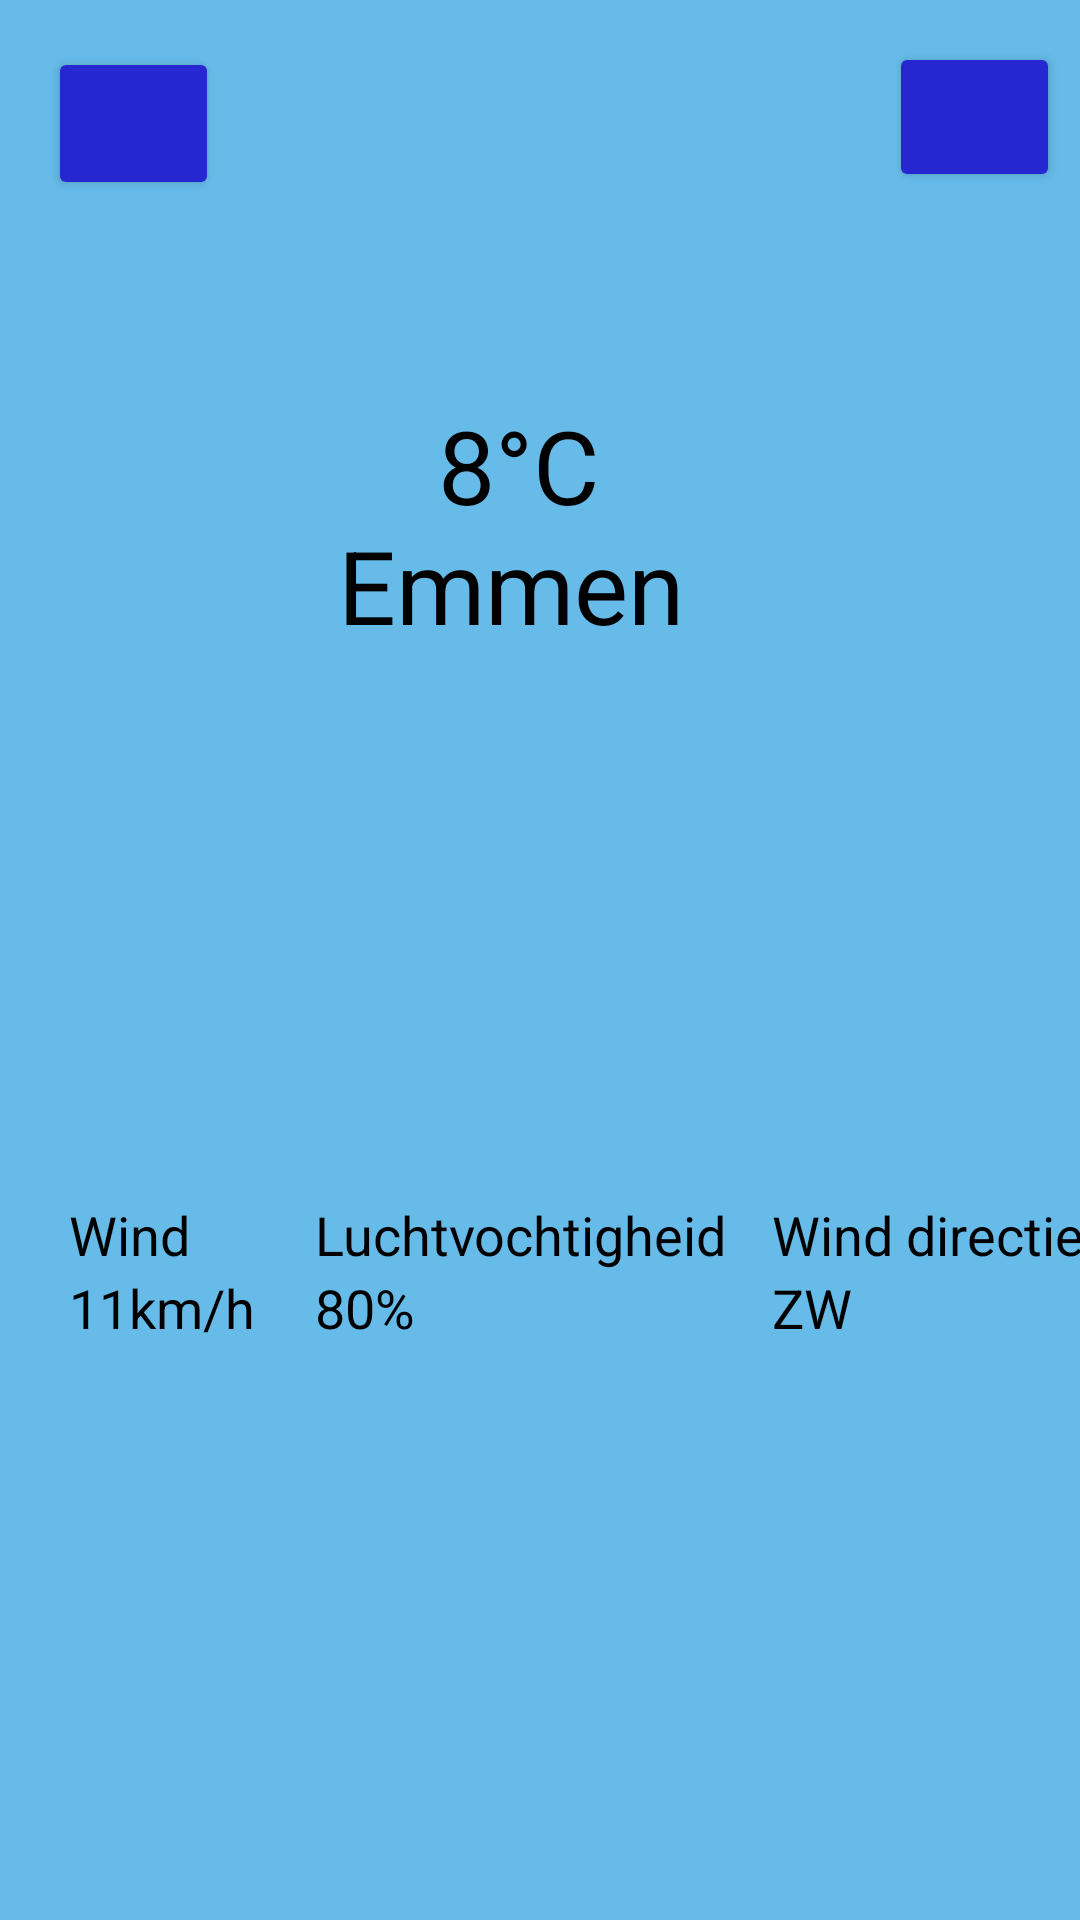

Android layout source for this screen:
<!-- AndroidManifest.xml: application theme Theme.Mainproject -->
<!-- res/layout/fragment_landing.xml -->
<?xml version="1.0" encoding="utf-8"?>
<androidx.constraintlayout.widget.ConstraintLayout xmlns:android="http://schemas.android.com/apk/res/android"
    xmlns:app="http://schemas.android.com/apk/res-auto"
    xmlns:tools="http://schemas.android.com/tools"
    android:id="@+id/frameLayout"
    android:layout_width="match_parent"
    android:layout_height="match_parent"
    android:background="#66bbe8"
    android:outlineAmbientShadowColor="#66BBEB"
    android:outlineSpotShadowColor="#66BBE8"
    android:visibility="visible"
    tools:context=".landing">

    

    <TextView
        android:id="@+id/temp_en_plaats"
        android:layout_width="134dp"
        android:layout_height="84dp"
        android:layout_marginTop="11dp"
        android:text="    8°C  Emmen"
        android:textColor="#000000"
        android:textSize="34sp"
        app:layout_constraintBottom_toBottomOf="parent"
        app:layout_constraintEnd_toEndOf="parent"
        app:layout_constraintHorizontal_bias="0.498"
        app:layout_constraintStart_toStartOf="parent"
        app:layout_constraintTop_toBottomOf="@+id/weersvoorspelling_lucht"
        app:layout_constraintVertical_bias="0.0" />

    <ImageView
        android:id="@+id/weersvoorspelling_lucht"
        android:layout_width="133dp"
        android:layout_height="108dp"
        android:scaleType="fitXY"
        android:src="@drawable/cloud_icon_17"
        app:layout_constraintBottom_toBottomOf="parent"
        app:layout_constraintEnd_toEndOf="parent"
        app:layout_constraintHorizontal_bias="0.701"
        app:layout_constraintStart_toStartOf="parent"
        app:layout_constraintTop_toTopOf="parent"
        app:layout_constraintVertical_bias="0.025" />

    <Button
        android:id="@+id/btn_settings"
        android:layout_width="57dp"
        android:layout_height="51dp"
        android:layout_marginStart="16dp"
        android:layout_marginEnd="116dp"
        android:backgroundTint="#2727D1"
        app:cornerRadius="1500dp"
        app:icon="@android:drawable/ic_menu_manage"
        app:iconTint="#FFFFFF"
        app:layout_constraintBottom_toTopOf="@+id/weathertable"
        app:layout_constraintEnd_toStartOf="@+id/weersvoorspelling_lucht"
        app:layout_constraintHorizontal_bias="0.0"
        app:layout_constraintStart_toStartOf="parent"
        app:layout_constraintTop_toTopOf="parent"
        app:layout_constraintVertical_bias="0.045" />

    <TableLayout
        android:id="@+id/weathertable"
        android:layout_width="405dp"
        android:layout_height="126dp"
        android:layout_marginTop="183dp"
        app:layout_constraintBottom_toBottomOf="parent"
        app:layout_constraintEnd_toEndOf="parent"
        app:layout_constraintHorizontal_bias="0.0"
        app:layout_constraintStart_toStartOf="parent"
        app:layout_constraintTop_toBottomOf="@+id/temp_en_plaats"
        app:layout_constraintVertical_bias="0.0">

        <TableRow
            android:layout_width="match_parent"
            android:layout_height="324dp">

            <Space
                android:layout_width="20dp"
                android:layout_height="wrap_content" />

            <TextView
                android:id="@+id/weathertable_1_4"
                android:layout_width="wrap_content"
                android:layout_height="match_parent"
                android:text="Wind"
                android:textColor="#000000"
                android:textSize="18sp" />

            <Space
                android:layout_width="20dp"
                android:layout_height="wrap_content" />

            <TextView
                android:id="@+id/weathertable_rain_row1"
                android:layout_width="wrap_content"
                android:layout_height="wrap_content"
                android:text="Luchtvochtigheid"
                android:textColor="#000000"
                android:textSize="18sp" />

            <Space
                android:layout_width="15dp"
                android:layout_height="wrap_content" />

            <TextView
                android:id="@+id/weathertablewind_row1"
                android:layout_width="wrap_content"
                android:layout_height="wrap_content"
                android:text="Wind directie"
                android:textColor="#000000"
                android:textSize="18sp" />

        </TableRow>

        <TableRow
            android:layout_width="match_parent"
            android:layout_height="match_parent">

            <Space
                android:layout_width="wrap_content"
                android:layout_height="wrap_content" />

            <TextView
                android:id="@+id/weathertable_2_6"
                android:layout_width="wrap_content"
                android:layout_height="wrap_content"
                android:text="11km/h"
                android:textColor="#000000"
                android:textSize="18sp" />

            <Space
                android:layout_width="10dp"
                android:layout_height="wrap_content" />

            <TextView
                android:id="@+id/weathertable_rain_row2"
                android:layout_width="wrap_content"
                android:layout_height="wrap_content"
                android:text="80%"
                android:textColor="#000000"
                android:textSize="18sp" />

            <Space
                android:layout_width="wrap_content"
                android:layout_height="wrap_content" />

            <TextView
                android:id="@+id/weathertable_wind_row2"
                android:layout_width="wrap_content"
                android:layout_height="wrap_content"
                android:text="ZW"
                android:textColor="#000000"
                android:textSize="18sp" />

        </TableRow>

        <TableRow
            android:layout_width="match_parent"
            android:layout_height="match_parent">

            <Space
                android:layout_width="23dp"
                android:layout_height="74dp" />

            <TextView
                android:id="@+id/waethertable_2_4"
                android:layout_width="wrap_content"
                android:layout_height="wrap_content"
                android:textColor="#000000"
                android:textSize="16sp" />

            <Space
                android:layout_width="wrap_content"
                android:layout_height="wrap_content" />

            <TextView
                android:id="@+id/weathertable_rain_row4"
                android:layout_width="wrap_content"
                android:layout_height="wrap_content"
                android:textColor="#000000"
                android:textSize="16sp" />

            <Space
                android:layout_width="wrap_content"
                android:layout_height="wrap_content" />

            <TextView
                android:id="@+id/weathertable_wind_row4"
                android:layout_width="wrap_content"
                android:layout_height="wrap_content"
                android:textColor="#000000"
                android:textSize="16sp" />
        </TableRow>

        <TableRow
            android:layout_width="match_parent"
            android:layout_height="match_parent">

            <Space
                android:layout_width="wrap_content"
                android:layout_height="wrap_content" />

            <TextView
                android:id="@+id/weathertable_3_6"
                android:layout_width="wrap_content"
                android:layout_height="match_parent"
                android:textColor="#000000"
                android:textSize="16sp" />

            <Space
                android:layout_width="wrap_content"
                android:layout_height="wrap_content" />

            <TextView
                android:id="@+id/weathertable_rain_row5"
                android:layout_width="wrap_content"
                android:layout_height="wrap_content"
                android:textColor="#000000"
                android:textSize="16sp" />

            <Space
                android:layout_width="wrap_content"
                android:layout_height="wrap_content" />

            <TextView
                android:id="@+id/weathertable_wind_row5"
                android:layout_width="wrap_content"
                android:layout_height="wrap_content"
                android:textColor="#000000"
                android:textSize="16sp" />
        </TableRow>

    </TableLayout>

    <Button
        android:id="@+id/btn_reset"
        android:layout_width="57dp"
        android:layout_height="50dp"
        android:backgroundTint="#2727D1"
        app:cornerRadius="1500dp"
        app:icon="@android:drawable/ic_menu_rotate"
        app:iconTint="#FFFFFF"
        app:layout_constraintBottom_toBottomOf="parent"
        app:layout_constraintEnd_toEndOf="parent"
        app:layout_constraintHorizontal_bias="0.384"
        app:layout_constraintStart_toEndOf="@+id/weersvoorspelling_lucht"
        app:layout_constraintTop_toTopOf="parent"
        app:layout_constraintVertical_bias="0.024" />


</androidx.constraintlayout.widget.ConstraintLayout>
<!-- resources referenced by this layout -->
<resources>
  <style name="Theme.Mainproject" parent="Theme.MaterialComponents.DayNight.NoActionBar">
          
          <item name="colorPrimary">@color/purple_500</item>
          <item name="colorPrimaryVariant">@color/purple_700</item>
          <item name="colorOnPrimary">@color/white</item>
          
          <item name="colorSecondary">@color/teal_200</item>
          <item name="colorSecondaryVariant">@color/teal_700</item>
          <item name="colorOnSecondary">@color/black</item>
          
          <item name="android:statusBarColor">?attr/colorPrimaryVariant</item>
          
      </style>
  <!-- not gathered from this repository: default colours our renderer supplied (Android Studio template values) -->
  <color name="purple_500">#FF6200EE</color>
  <color name="purple_700">#FF3700B3</color>
  <color name="teal_200">#FF03DAC5</color>
  <color name="teal_700">#FF018786</color>
  <color name="black">#FF000000</color>
  <color name="white">#FFFFFFFF</color>
</resources>
